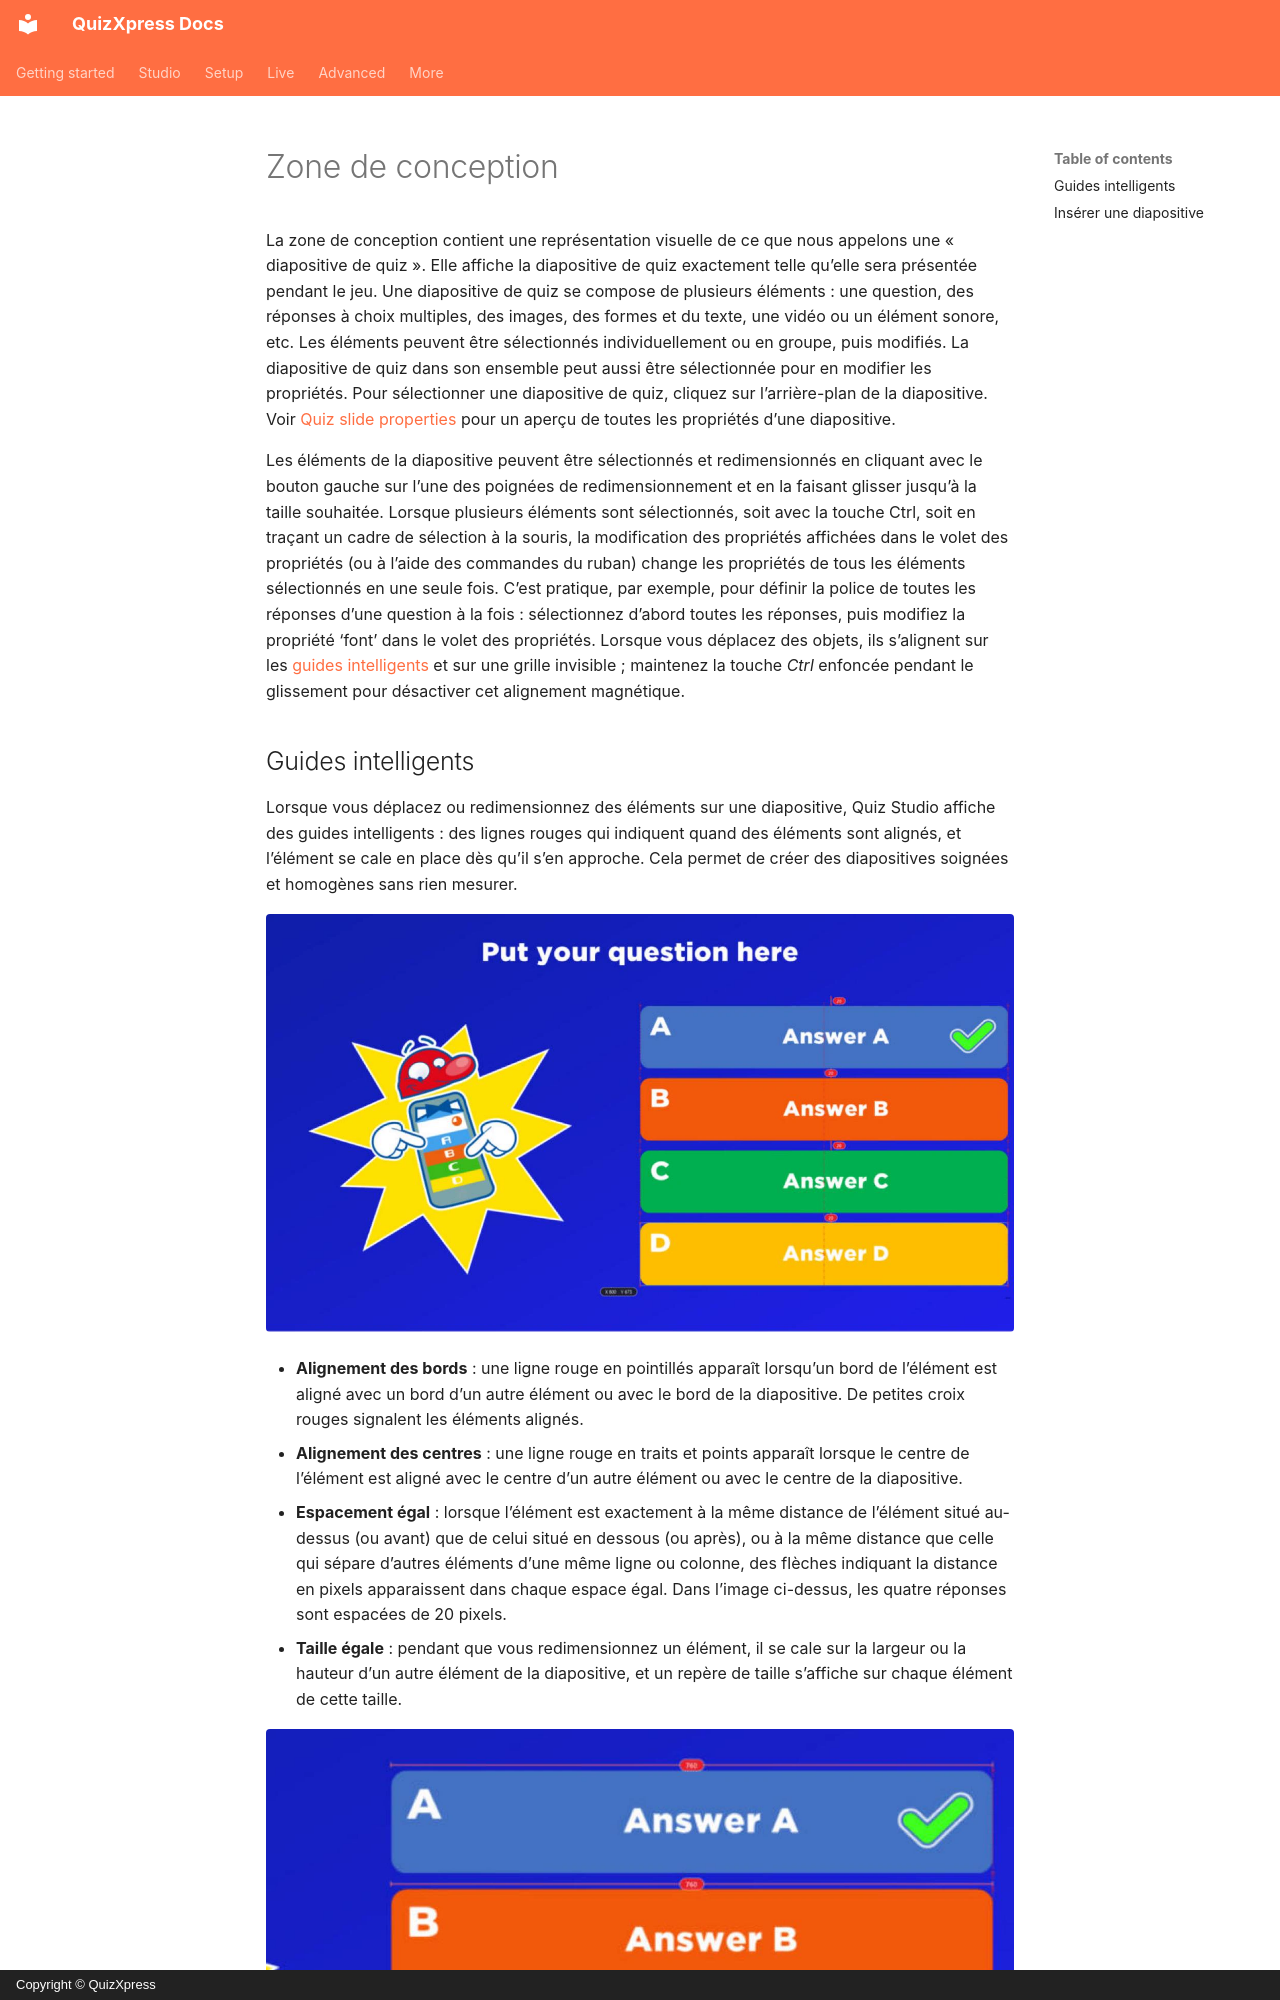

repository: gameshowcrew/quizxpress-docs · page: studio/user-interface-overview/design-area.fr/index.html · generator: mkdocs · copyright: Copyright © QuizXpress

# Zone de conception

La zone de conception contient une représentation visuelle de ce que nous appelons une « diapositive de quiz ». Elle affiche la diapositive de quiz exactement telle qu’elle sera présentée pendant le jeu. Une diapositive de quiz se compose de plusieurs éléments : une question, des réponses à choix multiples, des images, des formes et du texte, une vidéo ou un élément sonore, etc. Les éléments peuvent être sélectionnés individuellement ou en groupe, puis modifiés. La diapositive de quiz dans son ensemble peut aussi être sélectionnée pour en modifier les propriétés. Pour sélectionner une diapositive de quiz, cliquez sur l’arrière-plan de la diapositive. Voir [Quiz slide properties](advanced-properties-grid.md#proprietes-des-diapositives-de-quiz) pour un aperçu de toutes les propriétés d’une diapositive.

Les éléments de la diapositive peuvent être sélectionnés et redimensionnés en cliquant avec le bouton gauche sur l’une des poignées de redimensionnement et en la faisant glisser jusqu’à la taille souhaitée. Lorsque plusieurs éléments sont sélectionnés, soit avec la touche Ctrl, soit en traçant un cadre de sélection à la souris, la modification des propriétés affichées dans le volet des propriétés (ou à l’aide des commandes du ruban) change les propriétés de tous les éléments sélectionnés en une seule fois. C’est pratique, par exemple, pour définir la police de toutes les réponses d’une question à la fois : sélectionnez d’abord toutes les réponses, puis modifiez la propriété ‘font’ dans le volet des propriétés. Lorsque vous déplacez des objets, ils s’alignent sur les [guides intelligents](#guides-intelligents) et sur une grille invisible ; maintenez la touche *Ctrl* enfoncée pendant le glissement pour désactiver cet alignement magnétique.
